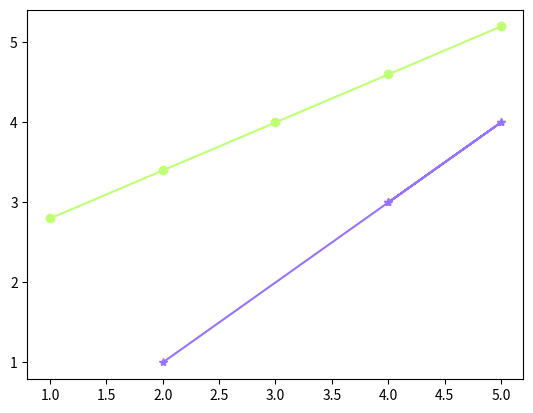

Here is the Python script that generated this plot:
import numpy as np
import matplotlib.pyplot as plt

# Ваши данные X и Y
X = np.array([1, 2, 3, 4, 5])
Y = np.array([2, 4, 5, 4, 5])

# Рассчитываем коэффициенты регрессии Y на X
slope_Y_X, intercept_Y_X = np.polyfit(X, Y, 1)

# Рассчитываем коэффициенты регрессии X на Y
slope_X_Y, intercept_X_Y = np.polyfit(Y, X, 1)

# Создаем массивы для линий тренда
regres_Y_X = slope_Y_X * X + intercept_Y_X
regres_X_Y = slope_X_Y * Y + intercept_X_Y

# Строим графики
fig, ax1 = plt.subplots()
ax1.plot(X, regres_Y_X, color='#beff73', marker='o', label='Y на X')
ax1.plot(Y, regres_X_Y, color='#9773ff', marker='*', label='X на Y')

# Остальной код для настройки графика (названия осей, легенда и т. д.)

# Показываем график
plt.show()